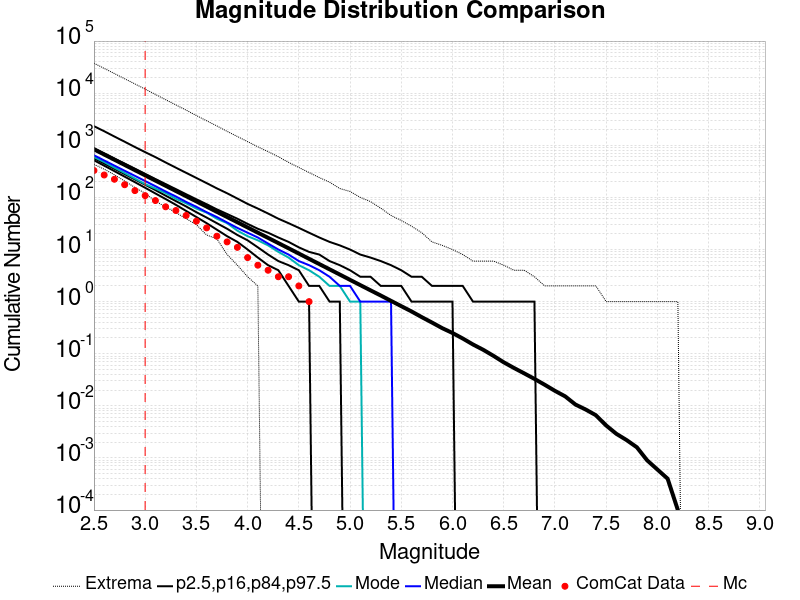

The table this chart was drawn from, first rows:
Magnitude, ComCat Data, Simulation Mean, Simulation Median, Simulation Mode, Simulation Minimum, Simulation Maximum, 2.5 %-ile, 16 %-ile, 84 %-ile, 97.5 %-ile
2.5, 328.0, 837.5, 643.0, 595.0, 431.0, 37600, 516.0, 564.0, 880.0, 2325
2.6, 269.0, 665.3, 512.0, 478.0, 348.0, 29902, 406.0, 447.0, 701.0, 1861
2.7, 223.0, 528.5, 407.0, 372.0, 272.0, 23803, 319.0, 354.0, 558.0, 1472
2.8, 175.0, 419.6, 324.0, 294.0, 206.0, 18907, 250.0, 280.0, 445.0, 1170
2.9, 135.0, 333.3, 259.0, 230.0, 155.0, 15049, 196.0, 221.0, 355.0, 926.0
3.0, 108.0, 264.8, 206.0, 180.0, 120.0, 11951, 153.0, 175.0, 283.0, 738.0
3.1, 87.0, 210.3, 164.0, 148.0, 84.0, 9473, 119.0, 138.0, 225.0, 593.0
3.2, 66.0, 167.1, 130.0, 121.0, 66.0, 7491, 93.0, 108.0, 180.0, 468.0
3.3, 56.0, 132.6, 104.0, 94.0, 51.0, 5956, 72.0, 85.0, 144.0, 372.0
3.4, 45.0, 105.4, 82.0, 77.0, 39.0, 4730, 55.0, 67.0, 115.0, 296.0
3.5, 35.0, 83.75, 66.0, 61.0, 30.0, 3721, 42.0, 52.0, 92.0, 236.0
3.6, 26.0, 66.57, 52.0, 51.0, 19.0, 2953, 32.0, 41.0, 74.0, 188.0
3.7, 18.0, 52.82, 42.0, 39.0, 16.0, 2352, 24.0, 32.0, 59.0, 149.0
3.8, 14.0, 41.99, 33.0, 32.0, 8.0, 1850, 18.0, 25.0, 48.0, 120.0
3.9, 11.0, 33.36, 26.0, 23.0, 5.0, 1474, 14.0, 19.0, 39.0, 95.0
4.0, 7.0, 26.49, 21.0, 18.0, 3.0, 1177, 10.0, 15.0, 31.0, 75.0
4.1, 5.0, 21.03, 17.0, 15.0, 2.0, 934.0, 7.0, 11.0, 25.0, 61.0
4.2, 4.0, 16.72, 13.0, 12.0, 0.0, 755.0, 5.0, 8.0, 21.0, 49.0
4.3, 3.0, 13.28, 10.0, 9.0, 0.0, 604.0, 4.0, 6.0, 17.0, 39.0
4.4, 3.0, 10.55, 8.0, 7.0, 0.0, 470.0, 2.0, 5.0, 14.0, 32.0
4.5, 2.0, 8.362, 6.0, 5.0, 0.0, 375.0, 1.0, 4.0, 11.0, 26.0
4.6, 1.0, 6.625, 5.0, 4.0, 0.0, 300.0, 1.0, 2.0, 9.0, 21.0
4.7, 0.0, 5.254, 4.0, 3.0, 0.0, 240.0, 0.0, 2.0, 8.0, 17.0
4.8, 0.0, 4.17, 3.0, 2.0, 0.0, 196.0, 0.0, 1.0, 6.0, 14.0
4.9, 0.0, 3.306, 2.0, 2.0, 0.0, 148.0, 0.0, 1.0, 5.0, 12.0
5.0, 0.0, 2.616, 2.0, 1.0, 0.0, 130.0, 0.0, 0.0, 4.0, 10.0
5.1, 0.0, 2.074, 1.0, 1.0, 0.0, 100.0, 0.0, 0.0, 3.0, 8.0
5.2, 0.0, 1.646, 1.0, 0.0, 0.0, 83.0, 0.0, 0.0, 3.0, 7.0
5.3, 0.0, 1.308, 1.0, 0.0, 0.0, 62.0, 0.0, 0.0, 2.0, 6.0
5.4, 0.0, 1.034, 1.0, 0.0, 0.0, 45.0, 0.0, 0.0, 2.0, 5.0
5.5, 0.0, 0.8181, 0.0, 0.0, 0.0, 36.0, 0.0, 0.0, 2.0, 4.0
5.6, 0.0, 0.6479, 0.0, 0.0, 0.0, 28.0, 0.0, 0.0, 1.0, 3.0
5.7, 0.0, 0.5038, 0.0, 0.0, 0.0, 21.0, 0.0, 0.0, 1.0, 3.0
5.8, 0.0, 0.3965, 0.0, 0.0, 0.0, 14.0, 0.0, 0.0, 1.0, 2.0
5.9, 0.0, 0.3095, 0.0, 0.0, 0.0, 12.0, 0.0, 0.0, 1.0, 2.0
6.0, 0.0, 0.2501, 0.0, 0.0, 0.0, 10.0, 0.0, 0.0, 1.0, 2.0
6.1, 0.0, 0.196, 0.0, 0.0, 0.0, 8.0, 0.0, 0.0, 0.0, 2.0
6.2, 0.0, 0.1505, 0.0, 0.0, 0.0, 6.0, 0.0, 0.0, 0.0, 1.0
6.3, 0.0, 0.119, 0.0, 0.0, 0.0, 6.0, 0.0, 0.0, 0.0, 1.0
6.4, 0.0, 0.0911, 0.0, 0.0, 0.0, 6.0, 0.0, 0.0, 0.0, 1.0
6.5, 0.0, 0.0685, 0.0, 0.0, 0.0, 5.0, 0.0, 0.0, 0.0, 1.0
6.6, 0.0, 0.0533, 0.0, 0.0, 0.0, 4.0, 0.0, 0.0, 0.0, 1.0
6.7, 0.0, 0.042, 0.0, 0.0, 0.0, 4.0, 0.0, 0.0, 0.0, 1.0
6.8, 0.0, 0.0329, 0.0, 0.0, 0.0, 3.0, 0.0, 0.0, 0.0, 1.0
6.9, 0.0, 0.0254, 0.0, 0.0, 0.0, 2.0, 0.0, 0.0, 0.0, 0.0
7.0, 0.0, 0.0194, 0.0, 0.0, 0.0, 2.0, 0.0, 0.0, 0.0, 0.0
7.1, 0.0, 0.0152, 0.0, 0.0, 0.0, 2.0, 0.0, 0.0, 0.0, 0.0
7.2, 0.0, 0.0106, 0.0, 0.0, 0.0, 2.0, 0.0, 0.0, 0.0, 0.0
7.3, 0.0, 0.0085, 0.0, 0.0, 0.0, 2.0, 0.0, 0.0, 0.0, 0.0
7.4, 0.0, 0.0066, 0.0, 0.0, 0.0, 2.0, 0.0, 0.0, 0.0, 0.0
7.5, 0.0, 0.0042, 0.0, 0.0, 0.0, 1.0, 0.0, 0.0, 0.0, 0.0
7.6, 0.0, 0.0029, 0.0, 0.0, 0.0, 1.0, 0.0, 0.0, 0.0, 0.0
7.7, 0.0, 0.0022, 0.0, 0.0, 0.0, 1.0, 0.0, 0.0, 0.0, 0.0
7.8, 0.0, 0.0016, 0.0, 0.0, 0.0, 1.0, 0.0, 0.0, 0.0, 0.0
7.9, 0.0, 9.0E-4, 0.0, 0.0, 0.0, 1.0, 0.0, 0.0, 0.0, 0.0
8.0, 0.0, 6.0E-4, 0.0, 0.0, 0.0, 1.0, 0.0, 0.0, 0.0, 0.0
8.1, 0.0, 4.0E-4, 0.0, 0.0, 0.0, 1.0, 0.0, 0.0, 0.0, 0.0
8.2, 0.0, 1.0E-4, 0.0, 0.0, 0.0, 1.0, 0.0, 0.0, 0.0, 0.0
8.3, 0.0, 0.0, 0.0, 0.0, 0.0, 0.0, 0.0, 0.0, 0.0, 0.0
8.4, 0.0, 0.0, 0.0, 0.0, 0.0, 0.0, 0.0, 0.0, 0.0, 0.0
... 6 more rows
